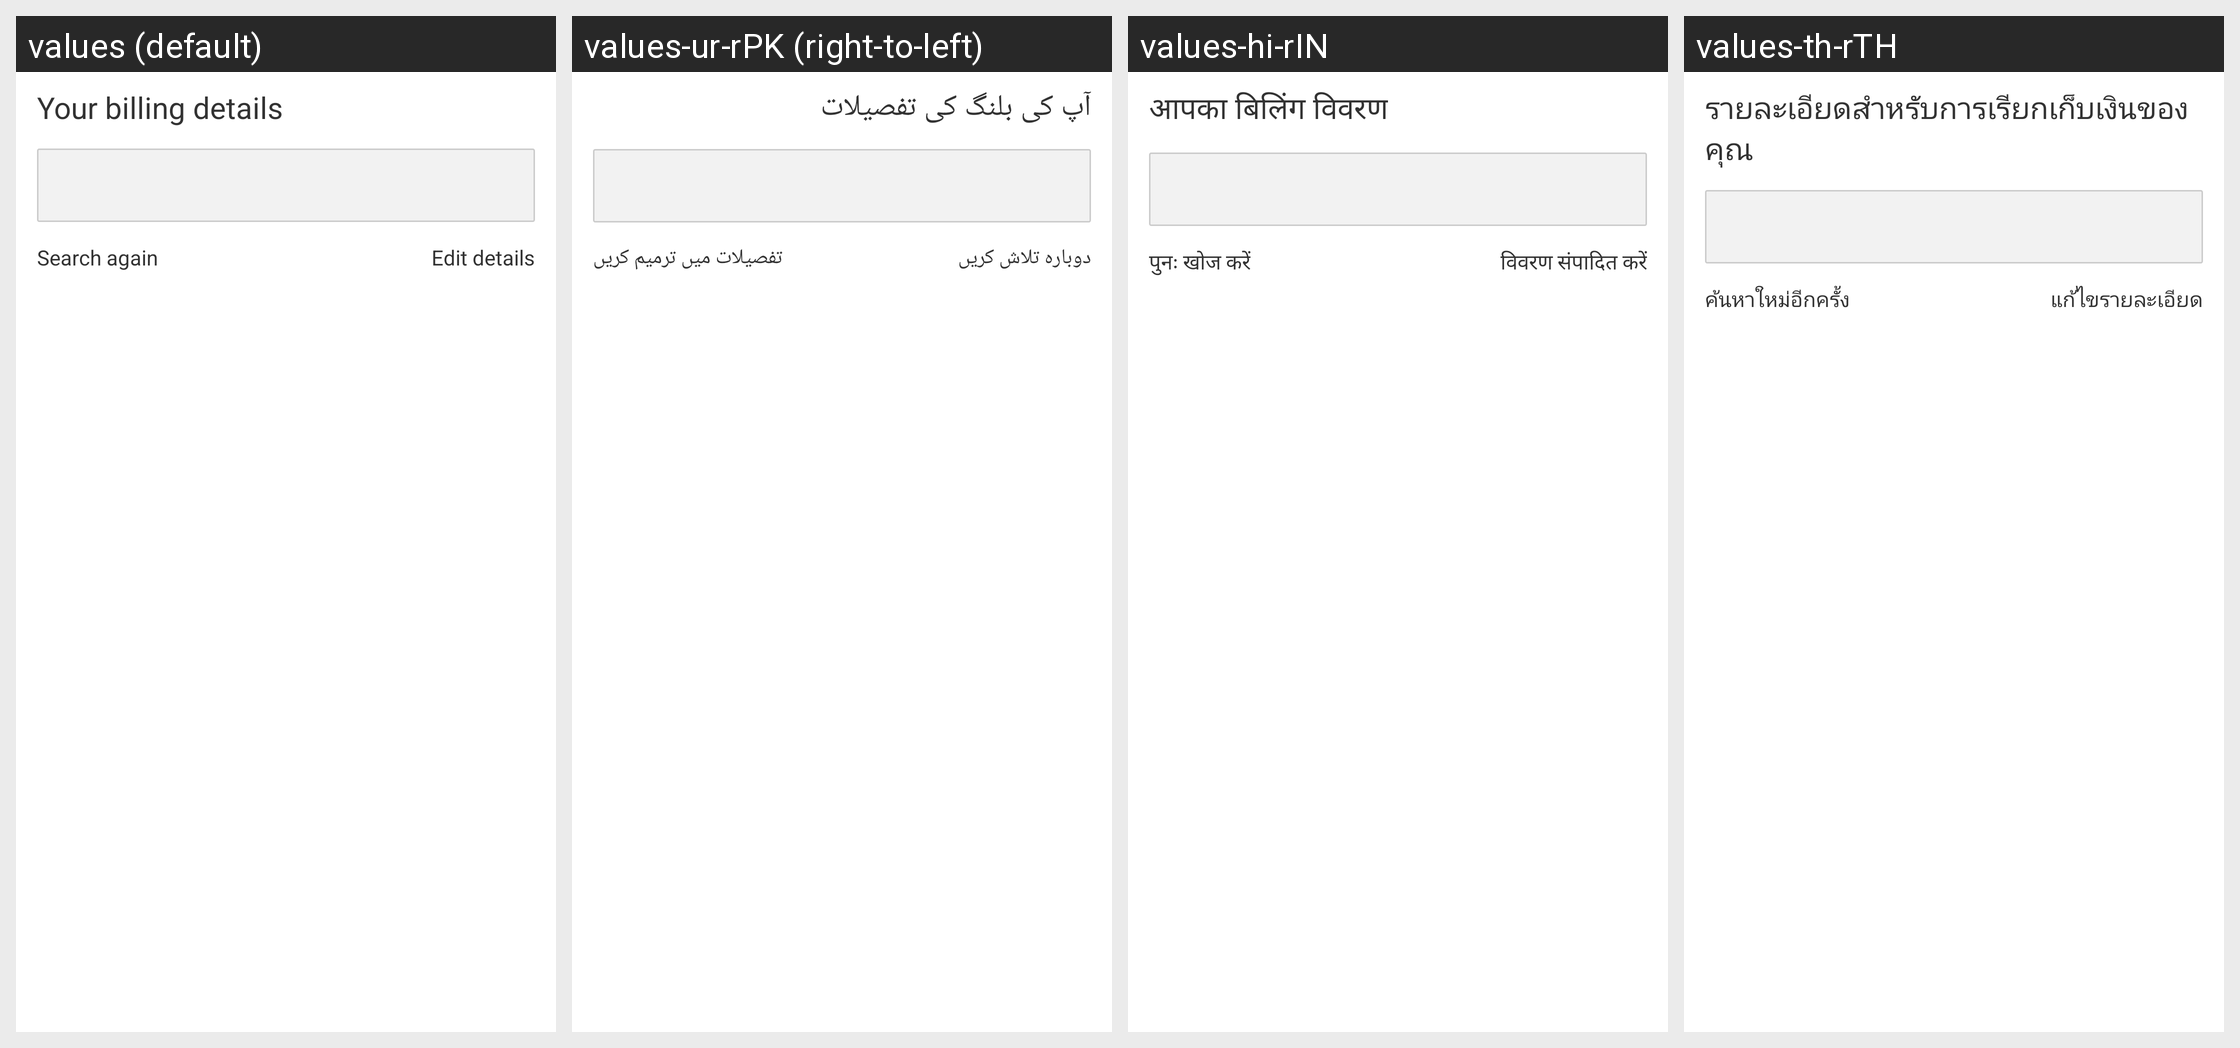

Translations of the strings shown on this Android screen, per locale in the grid:
Android screen res/layout/afterpay_search_result_section.xml rendered under 4 locales, left to right: values (default), values-ur-rPK (right-to-left), values-hi-rIN, values-th-rTH. Device: Nexus 5 (rendered at 1080×1920; each locale shown at half size, 540×960, under a caption strip naming it); theme AppTheme.
Other locales in the repository, not shown: values-ar-rEG, values-cs-rCZ, values-da-rDK, values-de-rAT, values-de-rBE, values-de-rCH, values-de-rDE, values-el-rGR, values-en-rAU, values-en-rCA, values-en-rGB, values-en-rIE, values-en-rNZ, values-en-rUS, values-es-rAR, values-es-rCO, values-es-rES, values-es-rMX, values-et-rEE, values-fa-rIR, values-fi-rFI, values-fr-rBE, values-fr-rCA, values-fr-rFR, values-he-rIL, values-hr-rHR, values-hu-rHU, values-it-rCH, values-it-rIT, values-ja-rJP, values-ko-rKR, values-lt-rLT, values-lv-rLV, values-ms-rMY, values-nb-rNO, values-nl-rBE, values-nl-rNL, values-pl-rPL, values-pt-rBR, values-pt-rPT, values-ro-rRO, values-ru-rRU, values-sk-rSK, values-sl-rSI, values-sv-rSE, values-sw-rKE, values-tr-rTR, values-uk-rUA, values-vi-rVN, values-zh-rCN, values-zh-rHK.
Strings drawn on this screen, with the default value and each locale's value (text and hints the layout hard-codes, and strings that could not be matched under every locale, appear in the picture but are not listed):

gc.app.paymentProductDetails.searchConsumer.label
  values: Your billing details
  values-ur-rPK: آپ کی بلنگ کی تفصیلات
  values-hi-rIN: आपका बिलिंग विवरण
  values-th-rTH: รายละเอียดสำหรับการเรียกเก็บเงินของคุณ

gc.app.paymentProductDetails.searchConsumer.buttons.searchAgain
  values: Search again
  values-ur-rPK: دوبارہ تلاش کریں
  values-hi-rIN: पुनः खोज करें
  values-th-rTH: ค้นหาใหม่อีกครั้ง

gc.app.paymentProductDetails.searchConsumer.buttons.editInformation
  values: Edit details
  values-ur-rPK: تفصیلات میں ترمیم کریں
  values-hi-rIN: विवरण संपादित करें
  values-th-rTH: แก้ไขรายละเอียด
